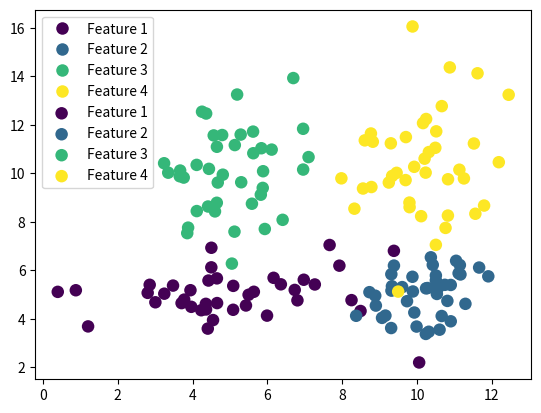

This chart was generated by the following Python code:
import pandas as pd
import numpy as np; np.random.seed(1)
import matplotlib.pyplot as plt

x = [np.random.normal(5,2, size=20), np.random.normal(10,1, size=20),
     np.random.normal(5,1, size=20), np.random.normal(10,1, size=20)]
y = [np.random.normal(5,1, size=20), np.random.normal(5,1, size=20),
     np.random.normal(10,2, size=20), np.random.normal(10,2, size=20)]
c = [np.ones(20)*(i+1) for i in range(4)]

df = pd.DataFrame({"x":np.array(x).flatten(), 
                   "y":np.array(y).flatten(), 
                   "colors":np.array(c).flatten()})

size=81
sc = plt.scatter(df['x'], df['y'], s=size, c=df['colors'], edgecolors='none')

lp = lambda i: plt.plot([],color=sc.cmap(sc.norm(i)), ms=np.sqrt(size), mec="none",
                        label="Feature {:g}".format(i), ls="", marker="o")[0]
handles = [lp(i) for i in np.unique(df["colors"])]
plt.legend(handles=handles)
plt.show()



x = [np.random.normal(5,2, size=20), np.random.normal(10,1, size=20),
     np.random.normal(5,1, size=20), np.random.normal(10,1, size=20)]
y = [np.random.normal(5,1, size=20), np.random.normal(5,1, size=20),
     np.random.normal(10,2, size=20), np.random.normal(10,2, size=20)]
c = [np.ones(20)*(i+1) for i in range(4)]

df = pd.DataFrame({"x":np.array(x).flatten(), 
                   "y":np.array(y).flatten(), 
                   "colors":np.array(c).flatten()})

size=81
cmap = plt.cm.viridis
norm = plt.Normalize(df['colors'].values.min(), df['colors'].values.max())

for i, dff in df.groupby("colors"):
    plt.scatter(dff['x'], dff['y'], s=size, c=cmap(norm(dff['colors'])), 
                edgecolors='none', label="Feature {:g}".format(i))

plt.legend()
plt.show()